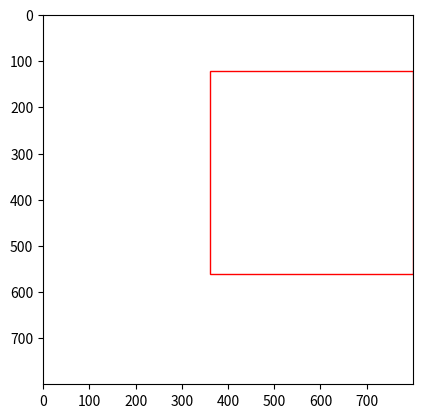
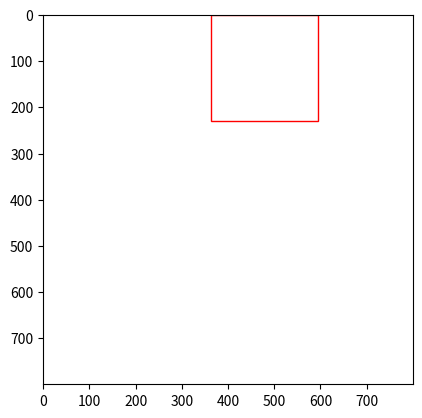
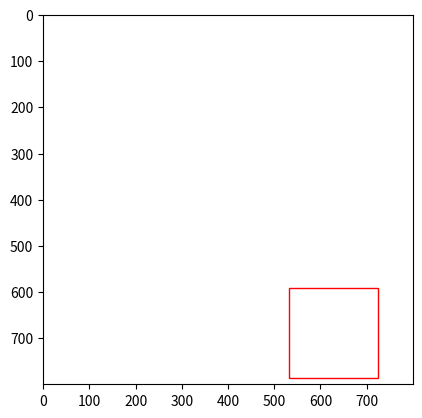
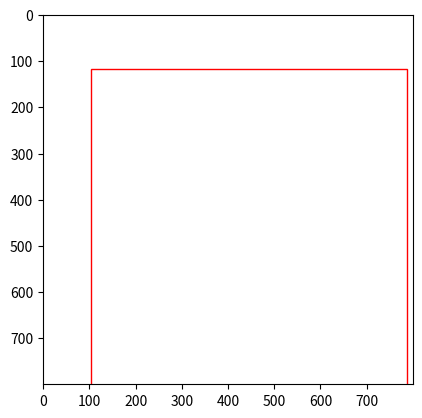
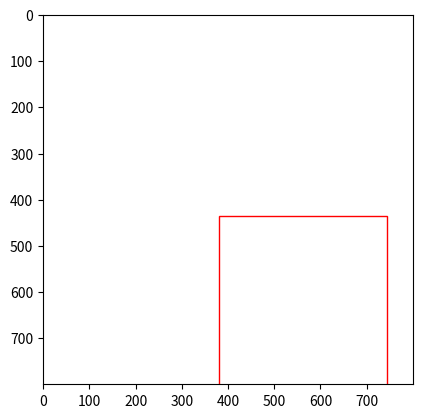
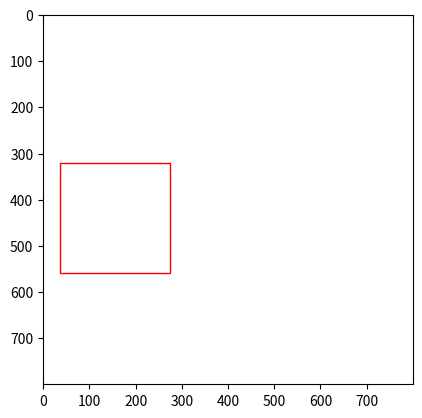
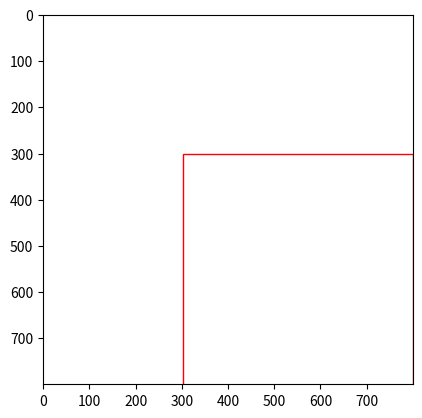
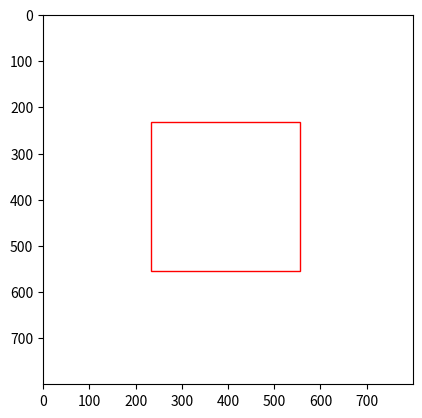
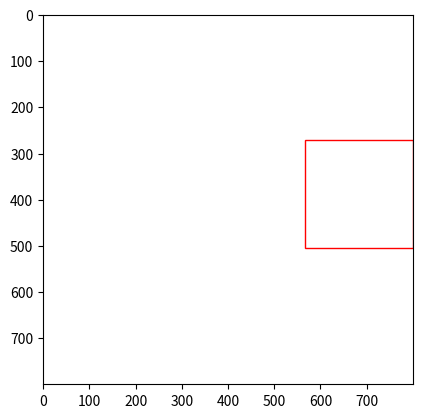
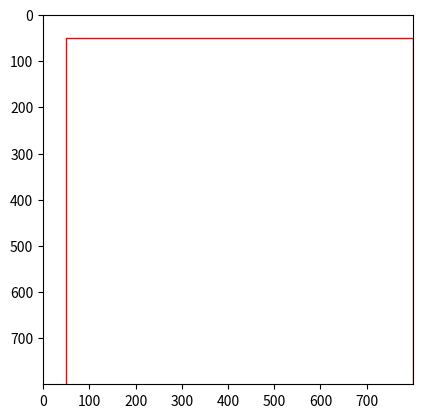

Generate these figures, in order, with matplotlib:
def smart_scale(rect1, rect2, scale=1.0):
    '''
    rect1: (x, y, w, h)
    rect2: (x, y, w, h)
    scale: float

    rect1 is in rect2
    '''
    assert scale > 0.0
    x1, y1, w1, h1 = rect1
    x2, y2, w2, h2 = rect2
    
    if w1 * scale > w2:
        scale = w2 / w1
    if h1 * scale > h2:
        scale = h2 / h1
    
    x1 -= (w1 * (scale - 1)) // 2
    y1 -= (h1 * (scale - 1)) // 2
    y1 -= h1 // 5
    if x1 < 0: x1 = 0
    if y1 < 0: y1 = 0
    
    if x1 + w1*scale > w2:
        x1 -= int(x1 + w1*scale - w2)
    if y1 + h1*scale > h2:
        y1 -= int(y1 + h1*scale - h2)

    return (int(x1), int(y1), int(w1*scale), int(h1*scale)), (x2, y2, w2, h2)

def check(rect1, rect2):
    '''
    rect1: (x, y, w, h)
    rect2: (x, y, w, h)
    scale: float

    rect1 is in rect2
    '''
    import numpy as np
    print(rect1, rect2)
    x1, y1, w1, h1 = rect1
    im = np.full((rect2[2], rect2[3], 3), 255, dtype=np.uint8)
    print(im[x1:x1+w1, y1:y1+h1].shape)

def draw(rect1, rect2):
    '''
    rect1: (x, y, w, h)
    rect2: (x, y, w, h)
    scale: float

    rect1 is in rect2
    '''
    import matplotlib.pyplot as plt
    import matplotlib.patches as patches
    import numpy as np
    fig, ax = plt.subplots(1)
    im = np.full((rect2[2], rect2[3], 3), 255, dtype=np.uint8)
    ax.imshow(im)

    rect = patches.Rectangle(
        (rect1[0], rect1[1]), rect1[2], rect1[3], 
        linewidth=1, edgecolor='r', facecolor='none'
    )
    ax.add_patch(rect)
    plt.show()

if __name__ == '__main__':
    import random
    min_size = 100
    max_size = 800
    rect2 = (0, 0, max_size, max_size)
    num_tests = 10
    for i in range(num_tests):
        x = random.randint(0, max_size-1)
        y = random.randint(0, max_size-1)
        size = random.randint(min_size, max_size)
        rect1 = (x, y, size, size)
        rect1, rect2 = smart_scale(rect1, rect2, 1.0)
        check(rect1, rect2)
        draw(rect1, rect2)